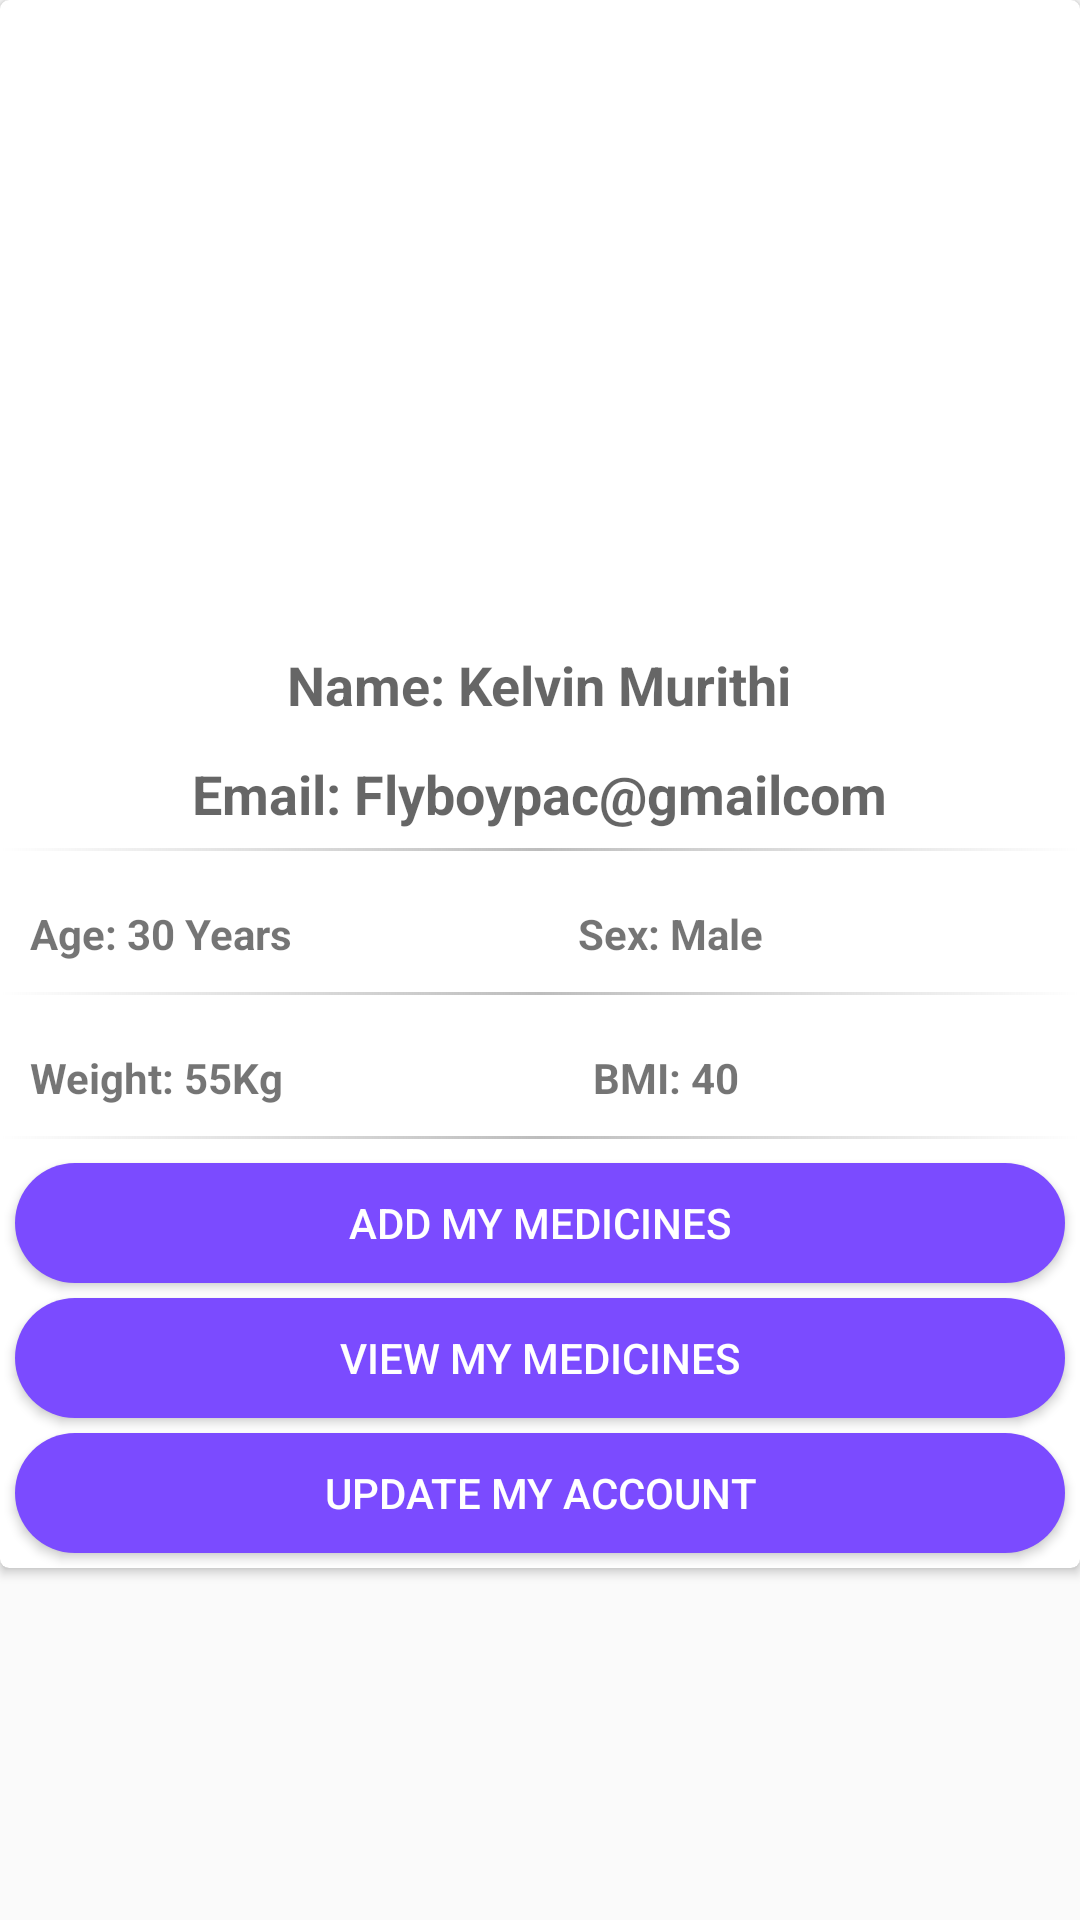

Produce the Android XML layout that renders to this screen, including the resource entries it uses.
<!-- AndroidManifest.xml: application theme AppTheme -->
<!-- res/layout/fragment_my_profile.xml -->
<?xml version="1.0" encoding="utf-8"?>
<LinearLayout xmlns:android="http://schemas.android.com/apk/res/android"
    xmlns:app="http://schemas.android.com/apk/res-auto"
    xmlns:tools="http://schemas.android.com/tools"
    android:layout_width="match_parent"
    android:layout_height="match_parent"
    android:layout_margin="8dp"
    android:orientation="vertical"
    tools:context=".fragments.MyProfileFragment">

    <android.support.v4.widget.NestedScrollView
        android:layout_width="match_parent"
        android:layout_height="match_parent">

        <android.support.v7.widget.CardView
            android:layout_width="match_parent"
            android:layout_height="wrap_content"
            app:cardCornerRadius="3dp">

            <LinearLayout
                android:layout_width="match_parent"
                android:layout_height="wrap_content"
                android:gravity="center"
                android:orientation="vertical">

                <ImageView
                    android:id="@+id/circleImageView"
                    android:layout_width="match_parent"
                    android:layout_height="200dp"
                    android:layout_marginBottom="10dp"
                    android:src="@drawable/default_avatar"
                    tools:ignore="ContentDescription" />

                <TextView
                    android:layout_margin="6dp"
                    android:text="Name: Kelvin Murithi"
                    android:textAppearance="@style/TextAppearance.AppCompat.Medium"
                    android:id="@+id/text_view_user_name"
                    android:layout_width="wrap_content"
                    android:layout_height="wrap_content"
                    android:textStyle="bold"
                    tools:ignore="HardcodedText" />

                <TextView
                    android:layout_margin="6dp"
                    android:text="Email: Flyboypac@gmailcom"
                    android:textAppearance="@style/TextAppearance.AppCompat.Medium"
                    android:textStyle="bold"
                    android:id="@+id/text_view_user_email"
                    android:layout_width="wrap_content"
                    android:layout_height="wrap_content"
                    tools:ignore="HardcodedText" />

                <View
                    android:layout_width="match_parent"
                    android:layout_height="1dp"
                    android:layout_marginBottom="@dimen/list_padding_vertical_small"
                    android:background="@drawable/divider" />

                <LinearLayout
                    android:layout_width="match_parent"
                    android:layout_height="wrap_content"
                    android:layout_margin="10dp"
                    android:orientation="horizontal">

                    <TextView
                        android:id="@+id/text_view_user_age"
                        android:layout_width="wrap_content"
                        android:layout_height="wrap_content"
                        android:layout_weight="1"
                        android:text="Age: 30 Years"
                        android:textStyle="bold"
                        tools:ignore="HardcodedText" />

                    <TextView
                        android:id="@+id/text_view_user_sex"
                        android:layout_width="wrap_content"
                        android:layout_height="wrap_content"
                        android:layout_weight="1"
                        android:text="Sex: Male"
                        android:textStyle="bold"
                        tools:ignore="HardcodedText" />
                </LinearLayout>


                <View
                    android:layout_width="match_parent"
                    android:layout_height="1dp"
                    android:layout_marginBottom="@dimen/list_padding_vertical_small"
                    android:background="@drawable/divider" />

                <LinearLayout
                    android:layout_width="match_parent"
                    android:layout_height="wrap_content"
                    android:layout_margin="10dp"
                    android:orientation="horizontal">

                    <TextView
                        android:id="@+id/text_view_user_weight"
                        android:layout_width="wrap_content"
                        android:layout_height="wrap_content"
                        android:layout_weight="1"
                        android:text="Weight: 55Kg"
                        android:textStyle="bold"
                        tools:ignore="HardcodedText" />

                    <TextView
                        android:id="@+id/text_view_user_bmi"
                        android:layout_width="wrap_content"
                        android:layout_height="wrap_content"
                        android:layout_weight="1"
                        android:text="BMI: 40"
                        android:textStyle="bold"
                        tools:ignore="HardcodedText" />

                </LinearLayout>

                <View
                    android:layout_width="match_parent"
                    android:layout_height="1dp"
                    android:layout_marginBottom="@dimen/list_padding_vertical_small"
                    android:background="@drawable/divider" />

                <Button
                    android:id="@+id/btn_add_medicines"
                    android:layout_width="match_parent"
                    android:layout_height="40dp"
                    android:layout_marginBottom="5dp"
                    android:layout_marginLeft="5dp"
                    android:layout_marginRight="5dp"
                    android:background="@drawable/button_bg"
                    android:text="Add My Medicines"
                    android:textColor="@android:color/white"
                    tools:ignore="HardcodedText" />

                <Button
                    android:id="@+id/btn_view_medicines"
                    android:layout_width="match_parent"
                    android:layout_height="40dp"
                    android:layout_marginBottom="5dp"
                    android:layout_marginLeft="5dp"
                    android:layout_marginRight="5dp"
                    android:background="@drawable/button_bg"
                    android:text="View My Medicines"
                    android:textColor="@android:color/white"
                    tools:ignore="HardcodedText" />

                <Button
                    android:id="@+id/btn_edit_my_account"
                    android:layout_width="match_parent"
                    android:layout_height="40dp"
                    android:layout_marginBottom="5dp"
                    android:layout_marginLeft="5dp"
                    android:layout_marginRight="5dp"
                    android:background="@drawable/button_bg"
                    android:text="Update my account"
                    android:textColor="@android:color/white"
                    tools:ignore="HardcodedText" />
            </LinearLayout>


        </android.support.v7.widget.CardView>

    </android.support.v4.widget.NestedScrollView>


</LinearLayout>
<!-- resources referenced by this layout -->
<resources>
  <dimen name="list_padding_vertical_small">8dp</dimen>
  <!-- drawable button_bg (drawable) -->
  <?xml version="1.0" encoding="utf-8"?>
  <shape xmlns:android="http://schemas.android.com/apk/res/android"
      android:shape="rectangle">
  
      
      <solid android:color="@color/colorPrimary" />
  
      
  
  
      
      <corners
          android:bottomLeftRadius="20dp"
          android:bottomRightRadius="20dp"
          android:topLeftRadius="20dp"
          android:topRightRadius="20dp" />
  
  </shape>
  <!-- drawable divider (drawable) -->
  <?xml version="1.0" encoding="utf-8"?>
  <shape xmlns:android="http://schemas.android.com/apk/res/android"
      android:shape="rectangle">
  
      <gradient
          android:angle="0"
          android:centerColor="@color/divider"
          android:endColor="@android:color/transparent"
          android:startColor="@android:color/transparent"
          android:type="linear" />
  
  </shape>
  <style name="AppTheme" parent="Theme.AppCompat.Light.DarkActionBar">
          
          <item name="colorPrimary">@color/colorPrimary</item>
          <item name="colorPrimaryDark">@color/colorPrimaryDark</item>
          <item name="colorAccent">@color/colorAccent</item>
      </style>
  <color name="colorPrimary">#7b4bff</color>
  <color name="divider">#BDBDBD</color>
  <color name="colorPrimaryDark">#6539ba</color>
  <color name="colorAccent">#FF4081</color>
</resources>
